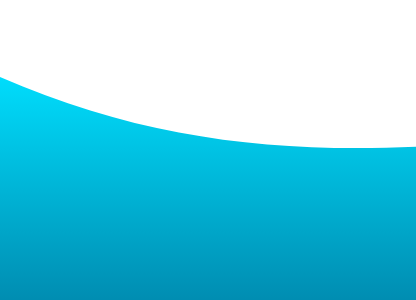
t = 0.00 s
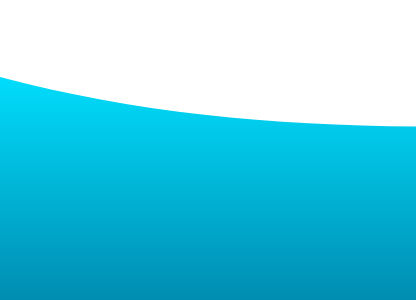
t = 1.25 s
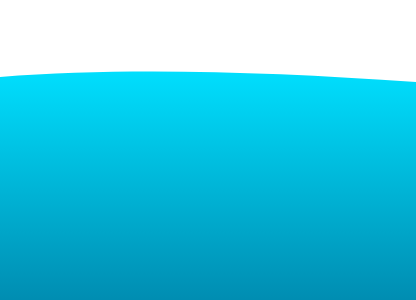
t = 3.75 s
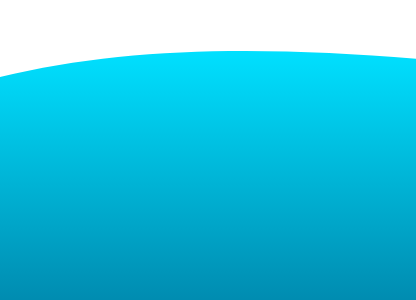
t = 5.00 s
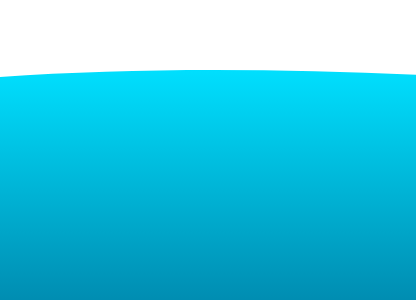
t = 6.25 s
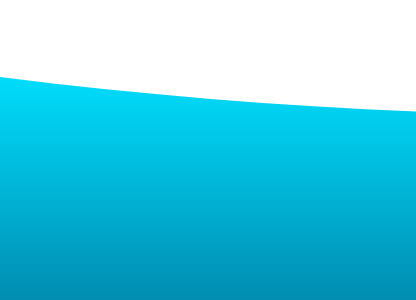
t = 8.75 s

The animated SVG that drew these frames (rendered in a browser with its animation timeline set to each time). Animation: 1 SMIL element (animate=1); frames cover the first 8.75 s, repeats indefinitely.

  <svg
    width="100vw"
    height="300px"
    fill="none"
    version="1.1"
    xmlns="http://www.w3.org/2000/svg"
  >
    <linearGradient
      id="grad1"
      x1="0%"
      y1="0%"
      x2="100%"
      y2="0%"
      gradientTransform="rotate(90)"
    >
      <stop offset="0%" stop-color="#00E0FF"></stop>
      <stop offset="100%" stop-color="#00789E"></stop>
    </linearGradient>
    <path
      fill="url(#grad1)"
      d=" M0 67 C 273,183 822,-40 1920.00,106 V 359 H 0 V 67 Z"
    >
      <animate
        repeatCount="indefinite"
        fill="url(#grad1)"
        attributeName="d"
        dur="15s"
        attributeType="XML"
        values=" M0 77 C 473,283 822,-40 1920,116 V 359 H 0 V 67 Z; M0 77 C
        473,-40 1222,283 1920,136 V 359 H 0 V 67 Z; M0 77 C 973,260 1722,-53
        1920,120 V 359 H 0 V 67 Z; M0 77 C 473,283 822,-40 1920,116 V 359 H 0 V
        67 Z "
      ></animate>
    </path>
  </svg>
